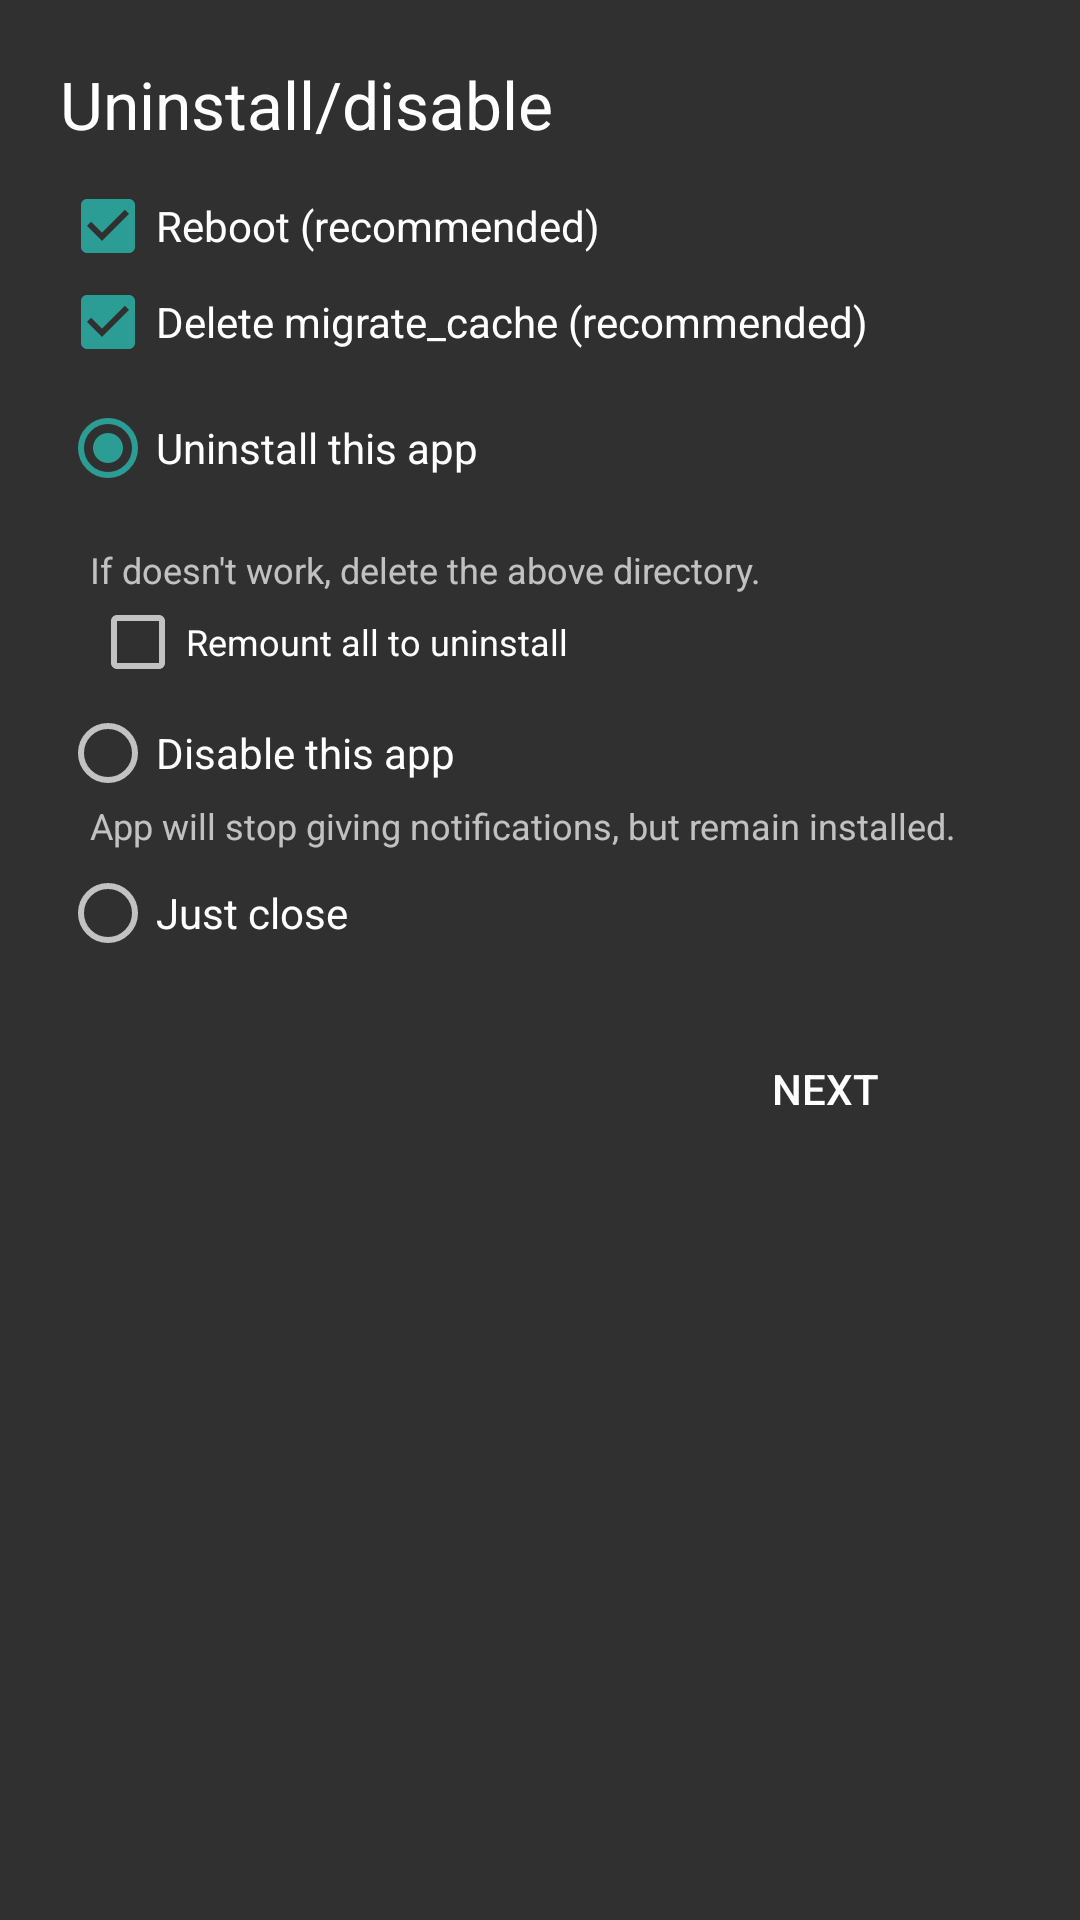

Layout XML and referenced resources for this Android screen:
<!-- AndroidManifest.xml: application theme AppTheme -->
<!-- res/layout/post_restore_jobs.xml -->
<?xml version="1.0" encoding="utf-8"?>
<LinearLayout xmlns:android="http://schemas.android.com/apk/res/android"
    xmlns:tools="http://schemas.android.com/tools"
    android:orientation="vertical"
    android:layout_width="match_parent"
    android:layout_height="wrap_content"
    android:padding="@dimen/large_padding_width"
    tools:context=".postJobs.PostJobsActivity"
    >

    <ScrollView
        android:layout_width="match_parent"
        android:layout_height="wrap_content"
        android:fillViewport="true"
        >

        <LinearLayout
            android:layout_width="match_parent"
            android:layout_height="wrap_content"
            android:orientation="vertical"
            >

            <LinearLayout
                android:layout_width="match_parent"
                android:layout_height="wrap_content"
                android:orientation="vertical"
                android:padding="@dimen/large_padding_width"
                android:id="@+id/pj_resetSmsAppLayout"
                android:layout_marginBottom="@dimen/large_padding_width"
                android:visibility="gone"
                >

                <TextView
                    android:layout_width="wrap_content"
                    android:layout_height="wrap_content"
                    android:text="@string/reset_sms_app"
                    android:textAppearance="?android:attr/textAppearanceLarge"
                    />

                <Space
                    android:layout_width="wrap_content"
                    android:layout_height="@dimen/small_padding_width"/>

                <LinearLayout
                    android:layout_width="match_parent"
                    android:layout_height="wrap_content"
                    android:orientation="horizontal"
                    android:gravity="center_vertical"
                    >

                    <TextView
                        android:layout_width="wrap_content"
                        android:layout_height="wrap_content"
                        android:text="@string/change_to"
                        android:textAppearance="?android:attr/textAppearanceMedium"
                        />

                    <Space
                        android:layout_width="@dimen/large_padding_width"
                        android:layout_height="wrap_content"/>

                    <TextView
                        android:layout_width="wrap_content"
                        android:layout_height="wrap_content"
                        tools:text="Messaging app name"
                        android:textAppearance="?android:attr/textAppearanceMedium"
                        android:textStyle="italic"
                        android:textColor="@color/colorAccent"
                        android:id="@+id/pj_defaultSmsName"
                        />

                </LinearLayout>

                <Space
                    android:layout_width="wrap_content"
                    android:layout_height="@dimen/large_padding_width"/>

                <TextView
                    android:layout_width="wrap_content"
                    android:layout_height="wrap_content"
                    android:text="@string/reboot_for_sms"
                    android:id="@+id/pj_resetSmsAppDesc"
                    />

            </LinearLayout>

            <LinearLayout
                android:layout_width="match_parent"
                android:layout_height="wrap_content"
                android:orientation="vertical"
                android:padding="@dimen/large_padding_width"
                android:id="@+id/pj_uninstallLayout"
                android:layout_marginBottom="@dimen/large_padding_width"
                >

                <TextView
                    android:layout_width="wrap_content"
                    android:layout_height="wrap_content"
                    android:text="@string/uninstall_helper_app"
                    android:textAppearance="?android:attr/textAppearanceLarge"
                    />

                <Space
                    android:layout_width="wrap_content"
                    android:layout_height="@dimen/large_padding_width"/>

                <CheckBox
                    android:layout_width="wrap_content"
                    android:layout_height="wrap_content"
                    android:text="@string/reboot"
                    android:id="@+id/pj_reboot"
                    android:checked="true"
                    />

                <CheckBox
                    android:layout_width="wrap_content"
                    android:layout_height="wrap_content"
                    android:text="@string/delete_migrate_cache"
                    android:id="@+id/pj_deleteCache"
                    android:checked="true"
                    />

                <TextView
                    android:layout_width="wrap_content"
                    android:layout_height="wrap_content"
                    android:text="@string/wifi_was_restored"
                    android:id="@+id/pj_wifiRestoredRebootLabel"
                    android:paddingStart="@dimen/large_padding_width"
                    android:paddingEnd="@dimen/large_padding_width"
                    android:visibility="gone"
                    />

                <Space
                    android:layout_width="wrap_content"
                    android:layout_height="@dimen/large_padding_width"/>

                <RadioGroup
                    android:layout_width="match_parent"
                    android:layout_height="wrap_content">

                    <RadioButton
                        android:layout_width="wrap_content"
                        android:layout_height="wrap_content"
                        android:id="@+id/pj_uninstallRadio"
                        android:text="@string/uninstall_app"
                        android:checked="true"
                        />

                    <TextView
                        android:layout_width="wrap_content"
                        android:layout_height="wrap_content"
                        android:id="@+id/packagePath"
                        android:textSize="12sp"
                        android:paddingStart="@dimen/large_padding_width"
                        android:paddingEnd="@dimen/large_padding_width"
                        android:textColor="@color/colorAccent"
                        tools:text="/system/app/MigrateHelper"
                        />

                    <TextView
                        android:layout_width="wrap_content"
                        android:layout_height="wrap_content"
                        android:text="@string/uninstall_desc"
                        android:textSize="12sp"
                        android:paddingStart="@dimen/large_padding_width"
                        android:paddingEnd="@dimen/large_padding_width"
                        />

                    <CheckBox
                        android:layout_width="wrap_content"
                        android:layout_height="wrap_content"
                        android:text="@string/remove_system_apk"
                        android:textSize="12sp"
                        android:layout_marginStart="@dimen/large_padding_width"
                        android:layout_marginEnd="@dimen/large_padding_width"
                        android:id="@+id/pj_scanSystem"
                        android:visibility="gone"
                        />

                    <CheckBox
                        android:layout_width="wrap_content"
                        android:layout_height="wrap_content"
                        android:text="@string/remount_all_to_uninstall"
                        android:textSize="12sp"
                        android:layout_marginStart="@dimen/large_padding_width"
                        android:layout_marginEnd="@dimen/large_padding_width"
                        android:id="@+id/pj_remountAll"
                        />

                    <Space
                        android:layout_width="wrap_content"
                        android:layout_height="@dimen/small_padding_width"/>

                    <RadioButton
                        android:layout_width="wrap_content"
                        android:layout_height="wrap_content"
                        android:id="@+id/pj_disableRadio"
                        android:text="@string/disable_app"/>

                    <TextView
                        android:layout_width="wrap_content"
                        android:layout_height="wrap_content"
                        android:text="@string/temporary_disable_desc"
                        android:textSize="12sp"
                        android:paddingStart="@dimen/large_padding_width"
                        android:paddingEnd="@dimen/large_padding_width"
                        />

                    <Space
                        android:layout_width="wrap_content"
                        android:layout_height="@dimen/small_padding_width"/>

                    <RadioButton
                        android:layout_width="wrap_content"
                        android:layout_height="wrap_content"
                        android:id="@+id/pj_doNothing"
                        android:text="@string/do_nothing"
                        />

                </RadioGroup>

            </LinearLayout>

            <Button
                android:id="@+id/pj_actionButton"
                android:layout_width="@dimen/button_width"
                android:layout_height="@dimen/button_height"
                android:background="@drawable/next"
                android:clickable="true"
                android:focusable="true"
                android:foreground="?android:attr/selectableItemBackground"
                android:gravity="center"
                android:padding="@dimen/large_padding_width"
                android:textAllCaps="true"
                android:textColor="@android:color/white"
                android:layout_gravity="end"
                android:text="@string/next"
                />

        </LinearLayout>

    </ScrollView>

</LinearLayout>
<!-- resources referenced by this layout -->
<resources>
  <color name="colorAccent">#2c9d94</color>
  <dimen name="button_height">45dp</dimen>
  <dimen name="button_width">150dp</dimen>
  <dimen name="large_padding_width">10dp</dimen>
  <dimen name="small_padding_width">5dp</dimen>
  <string name="change_to">Change to: </string>
  <string name="delete_migrate_cache">Delete migrate_cache (recommended)</string>
  <string name="disable_app">Disable this app</string>
  <string name="do_nothing">Just close</string>
  <string name="next">Next</string>
  <string name="reboot">Reboot (recommended)</string>
  <string name="reboot_for_sms">You may need to reboot your phone for the restored messages to appear. <b>You may also need to clear data of the sms app.</b></string>
  <string name="remount_all_to_uninstall">Remount all to uninstall</string>
  <string name="remove_system_apk">Remove apk from system (if present)</string>
  <string name="reset_sms_app">Reset default SMS app</string>
  <string name="temporary_disable_desc">App will stop giving notifications, but remain installed.</string>
  <string name="uninstall_app">Uninstall this app</string>
  <string name="uninstall_desc">If doesn\'t work, delete the above directory.</string>
  <string name="uninstall_helper_app">Uninstall/disable</string>
  <string name="wifi_was_restored">Wifi was restored. Reboot is needed.</string>
  <style name="AppTheme" parent="Theme.AppCompat">
          
          <item name="colorPrimary">@color/colorPrimary</item>
          <item name="colorPrimaryDark">@color/colorPrimaryDark</item>
          <item name="colorAccent">@color/colorAccent</item>
          <item name="windowNoTitle">true</item>
      </style>
  <color name="colorPrimary">#222222</color>
  <color name="colorPrimaryDark">#222222</color>
</resources>
